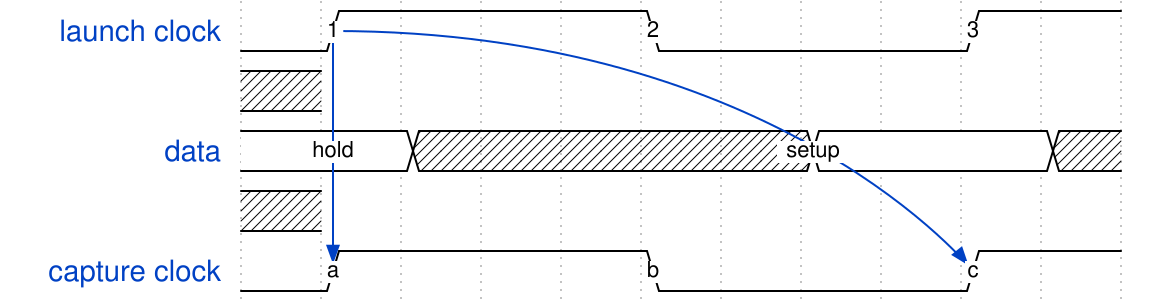

Write the WaveDrom specification (WaveJSON) that draws this timing diagram.

{
  "signal" : [
    { "name": "launch clock",  "wave": "01...0...1.", "node": ".1...2...3."},
    { "name": "",              "wave": ""},
    { "name": "data",          "wave": "2.x....2..x"},
    { "name": "",              "wave": ""},
    { "name": "capture clock", "wave": "01...0...1.", "node": ".a...b...c."}
  ],
  "edge" : [
    "1-~>c setup",
    "1-~>a hold"
  ]
}
